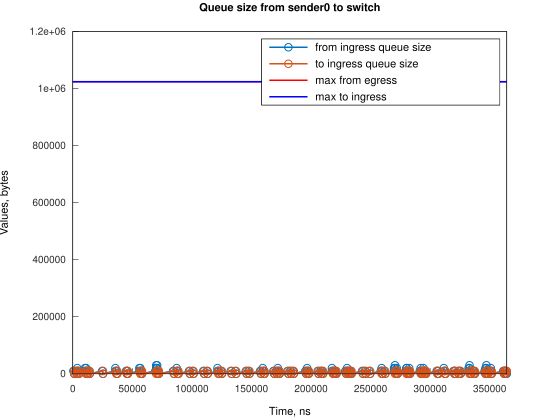

Data behind this chart, as committed beside it:
Time, from_ingress_queue_size, to_ingress_queue_size
500, 10000, nan
1245, 0, 10000
1248, 0, 0
2500, 10000, 0
3245, 0, 10000
3248, 0, 0
3745, 10000, 0
3746, 20000, 0
4490, 10000, 10000
4490, 10000, 0
5236, 0, 10000
5241, 0, 0
10236, 10000, 0
10237, 20000, 0
10981, 10000, 10000
10982, 10000, 0
11197, 20000, 0
11726, 10000, 10000
11729, 10000, 0
12471, 0, 10000
12471, 0, 0
13431, 10000, 0
14176, 0, 10000
14176, 0, 0
24606, 10000, 0
25351, 0, 10000
25355, 0, 0
35780, 10000, 0
35781, 20000, 0
36525, 10000, 10000
36528, 10000, 0
37270, 0, 10000
37275, 0, 0
44721, 10000, 0
45466, 0, 10000
45466, 10000, 10000
45467, 10000, 0
46211, 0, 10000
46216, 0, 0
55897, 10000, 0
55898, 20000, 0
56642, 10000, 10000
56642, 20000, 10000
56642, 20000, 0
57387, 10000, 10000
57392, 10000, 0
58132, 0, 10000
58137, 0, 0
69310, 10000, 0
70053, 20000, 0
70054, 30000, 0
70055, 20000, 10000
70055, 20000, 0
70798, 30000, 0
70800, 20000, 10000
70800, 20000, 0
71545, 10000, 10000
71548, 10000, 0
72290, 0, 10000
72293, 0, 0
... 248 more rows
